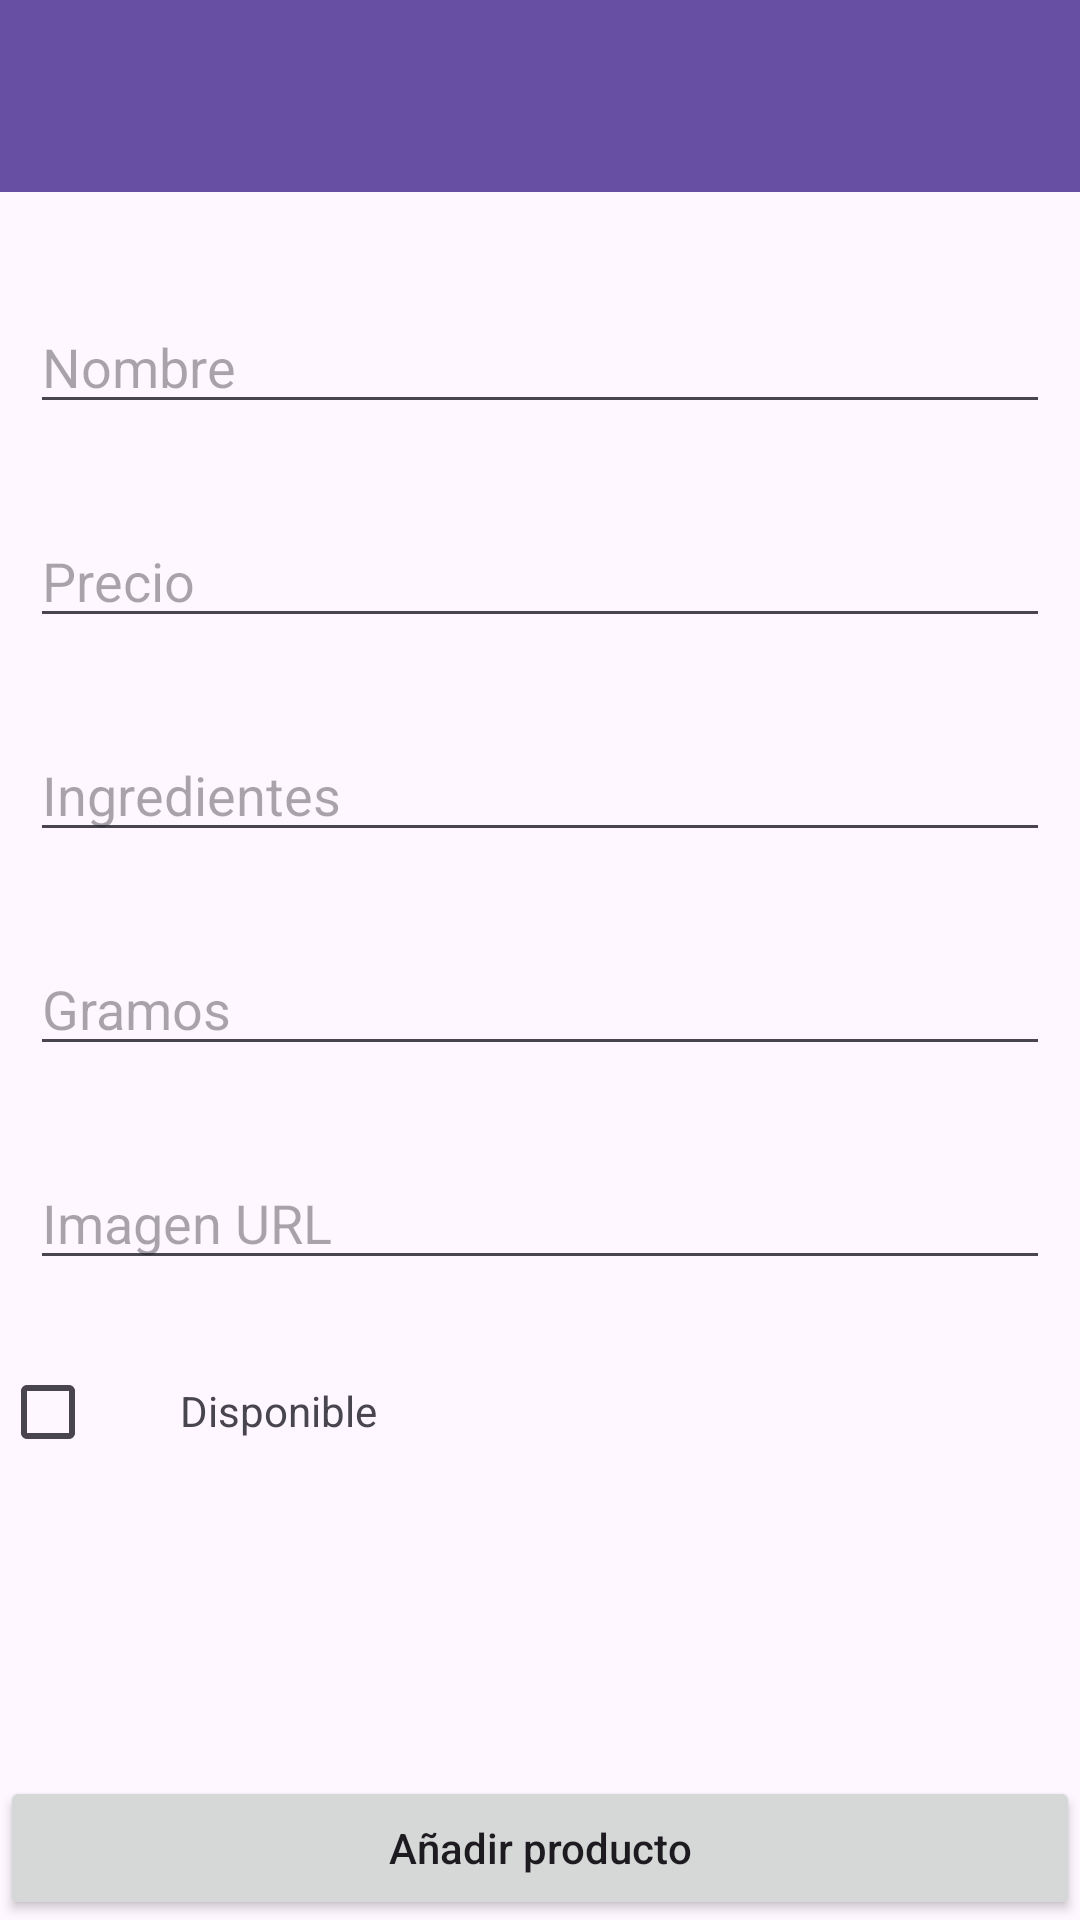

The Android layout XML behind this screen, and the referenced resources:
<!-- AndroidManifest.xml: application theme Theme.PR_Tarea3MartinRoblesJesus -->
<!-- res/layout/activity_insert.xml -->
<?xml version="1.0" encoding="utf-8"?>

<androidx.constraintlayout.widget.ConstraintLayout xmlns:android="http://schemas.android.com/apk/res/android"
    android:layout_width="match_parent"
    android:layout_height="match_parent"
    xmlns:app="http://schemas.android.com/apk/res-auto"
    xmlns:tools="http://schemas.android.com/tools">
    <androidx.appcompat.widget.Toolbar
        android:id="@+id/toolbarInsertar"
        android:layout_width="match_parent"
        android:layout_height="wrap_content"
        android:background="?attr/colorPrimary"
        android:elevation="4dp"
        android:minHeight="?attr/actionBarSize"
        android:theme="@style/ThemeOverlay.AppCompat.Dark.ActionBar"
        app:layout_constraintTop_toTopOf="parent"
        app:popupTheme="@style/ThemeOverlay.AppCompat.Light" />

    <LinearLayout
        android:layout_width="match_parent"
        android:layout_height="match_parent"
        android:layout_marginTop="80dp"
        android:orientation="vertical"
        app:layout_constraintTop_toBottomOf="@+id/toolbarInsertar">

        <Space
            android:layout_width="match_parent"
            android:layout_height="10dp" />

        <EditText
            android:id="@+id/inpName"
            android:layout_width="match_parent"
            android:layout_height="wrap_content"
            android:layout_margin="10dp"
            android:layout_marginStart="16dp"
            android:hint="Nombre" />

        <Space
            android:layout_width="match_parent"
            android:layout_height="10dp" />

        <EditText
            android:id="@+id/inpPrice"
            android:layout_width="match_parent"
            android:layout_height="wrap_content"
            android:layout_margin="10dp"
            android:layout_marginStart="8dp"
            android:hint="Precio"
            android:inputType="numberDecimal" />

        <Space
            android:layout_width="match_parent"
            android:layout_height="10dp" />

        <EditText
            android:id="@+id/inpIngredient"
            android:layout_width="match_parent"
            android:layout_height="wrap_content"
            android:layout_margin="10dp"
            android:layout_marginStart="8dp"
            android:hint="Ingredientes" />

        <Space
            android:layout_width="wrap_content"
            android:layout_height="10dp" />

        <EditText
            android:id="@+id/inpWeight"
            android:layout_width="match_parent"
            android:layout_height="wrap_content"
            android:layout_margin="10dp"
            android:layout_marginStart="8dp"
            android:hint="Gramos"
            android:inputType="numberDecimal" />

        <Space
            android:layout_width="match_parent"
            android:layout_height="10dp" />

        <EditText
            android:id="@+id/inpUrl"
            android:layout_width="match_parent"
            android:layout_height="wrap_content"
            android:layout_margin="10dp"
            android:layout_marginStart="16dp"
            android:hint="Imagen URL" />

        <Space
            android:layout_width="match_parent"
            android:layout_height="wrap_content" />

        <androidx.constraintlayout.widget.ConstraintLayout
            android:layout_width="match_parent"
            android:layout_height="match_parent">

            <CheckBox
                android:id="@+id/chkAvialble"
                android:layout_width="wrap_content"
                android:layout_height="wrap_content"
                android:layout_margin="10dp"
                app:layout_constraintTop_toTopOf="parent"
                tools:layout_editor_absoluteX="16dp" />

            <TextView
                android:id="@+id/labelDisponible"
                android:layout_width="wrap_content"
                android:layout_height="wrap_content"
                android:layout_marginStart="12dp"
                android:layout_marginTop="24dp"
                android:text="Disponible"
                app:layout_constraintStart_toEndOf="@+id/chkAvialble"
                app:layout_constraintTop_toTopOf="parent" />
        </androidx.constraintlayout.widget.ConstraintLayout>

    </LinearLayout>

    <Button android:id="@+id/btnSave"
        android:layout_width="match_parent"
        android:layout_height="wrap_content"
        app:layout_constraintStart_toStartOf="parent"
        app:layout_constraintEnd_toEndOf="parent"
        app:layout_constraintBottom_toBottomOf="parent"
        android:text="Añadir producto"
        android:textAllCaps="false"
        />

</androidx.constraintlayout.widget.ConstraintLayout>
<!-- resources referenced by this layout -->
<resources>
  <style name="Theme.PR_Tarea3MartinRoblesJesus" parent="Base.Theme.PR_Tarea3MartinRoblesJesus" />
  <style name="Base.Theme.PR_Tarea3MartinRoblesJesus" parent="Theme.Material3.DayNight.NoActionBar">
          
          
      </style>
</resources>
